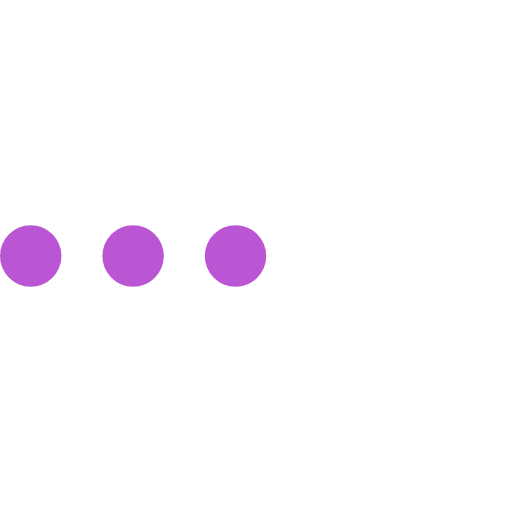
t = 0.00 s
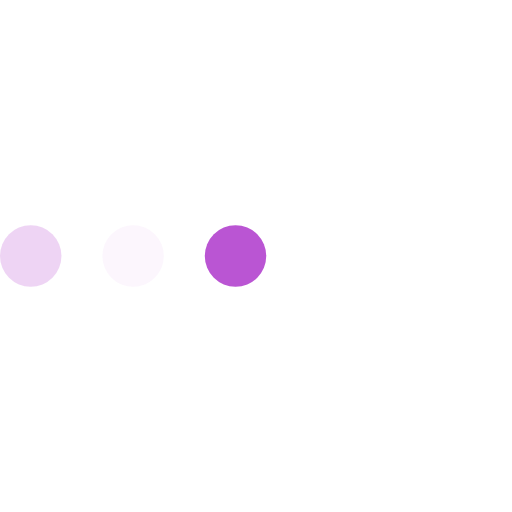
t = 0.23 s
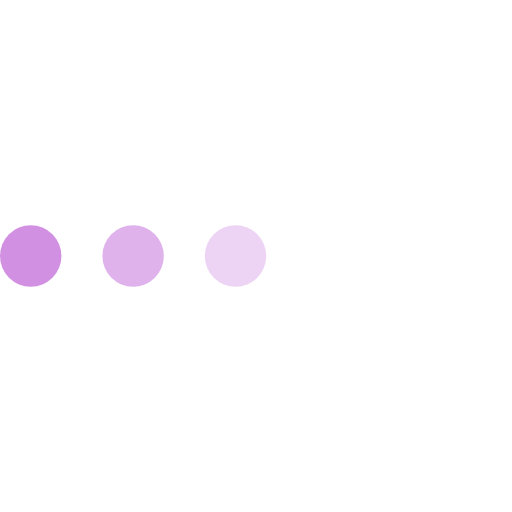
t = 0.43 s
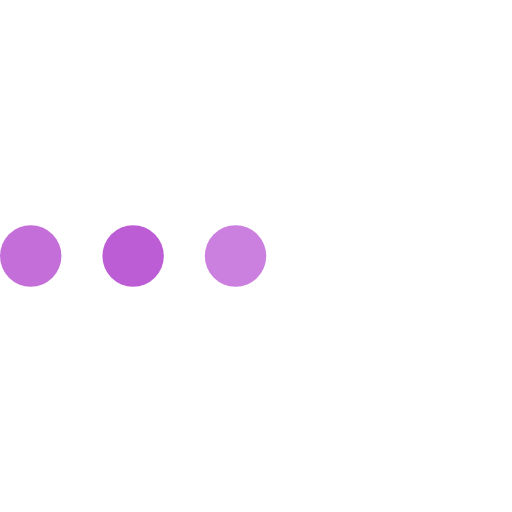
t = 0.68 s
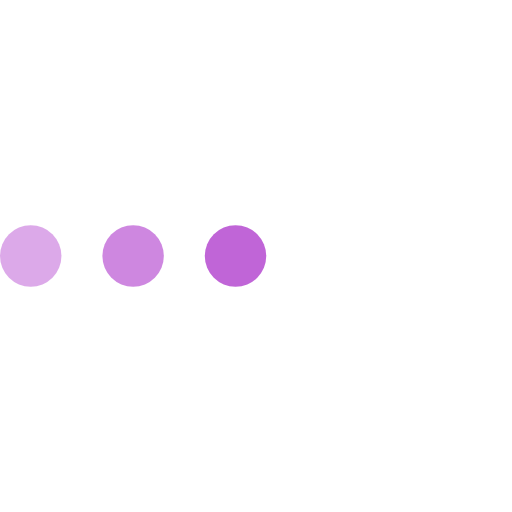
t = 0.85 s
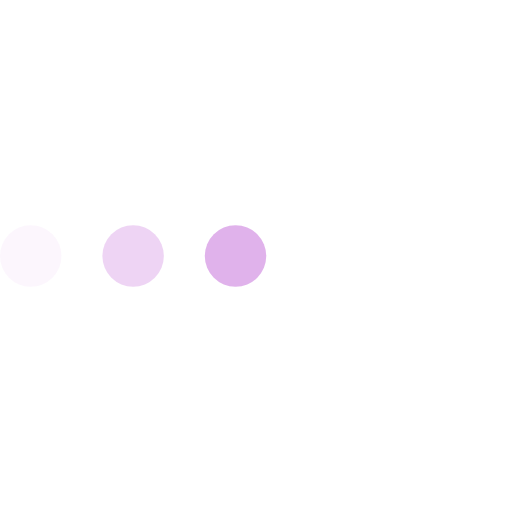
t = 1.08 s

The animated SVG that drew these frames (rendered in a browser with its animation timeline set to each time). Animation: 3 SMIL elements (animate=3); one cycle of 1.30 s, repeats indefinitely.

<svg version="1.1" id="L4" xmlns="http://www.w3.org/2000/svg" xmlns:xlink="http://www.w3.org/1999/xlink" x="0px" y="0px"
  viewBox="0 0 100 100" enable-background="new 0 0 0 0" xml:space="preserve">
  <circle fill="#BA55D3" stroke="none" cx="6" cy="50" r="6">
    <animate
      attributeName="opacity"
      dur="1s"
      values="0;1;0"
      repeatCount="indefinite"
      begin="0.1"/>    
  </circle>
  <circle fill="#BA55D3" stroke="none" cx="26" cy="50" r="6">
    <animate
      attributeName="opacity"
      dur="1s"
      values="0;1;0"
      repeatCount="indefinite" 
      begin="0.2"/>       
  </circle>
  <circle fill="#BA55D3" stroke="none" cx="46" cy="50" r="6">
    <animate
      attributeName="opacity"
      dur="1s"
      values="0;1;0"
      repeatCount="indefinite" 
      begin="0.3"/>     
  </circle>
</svg>
